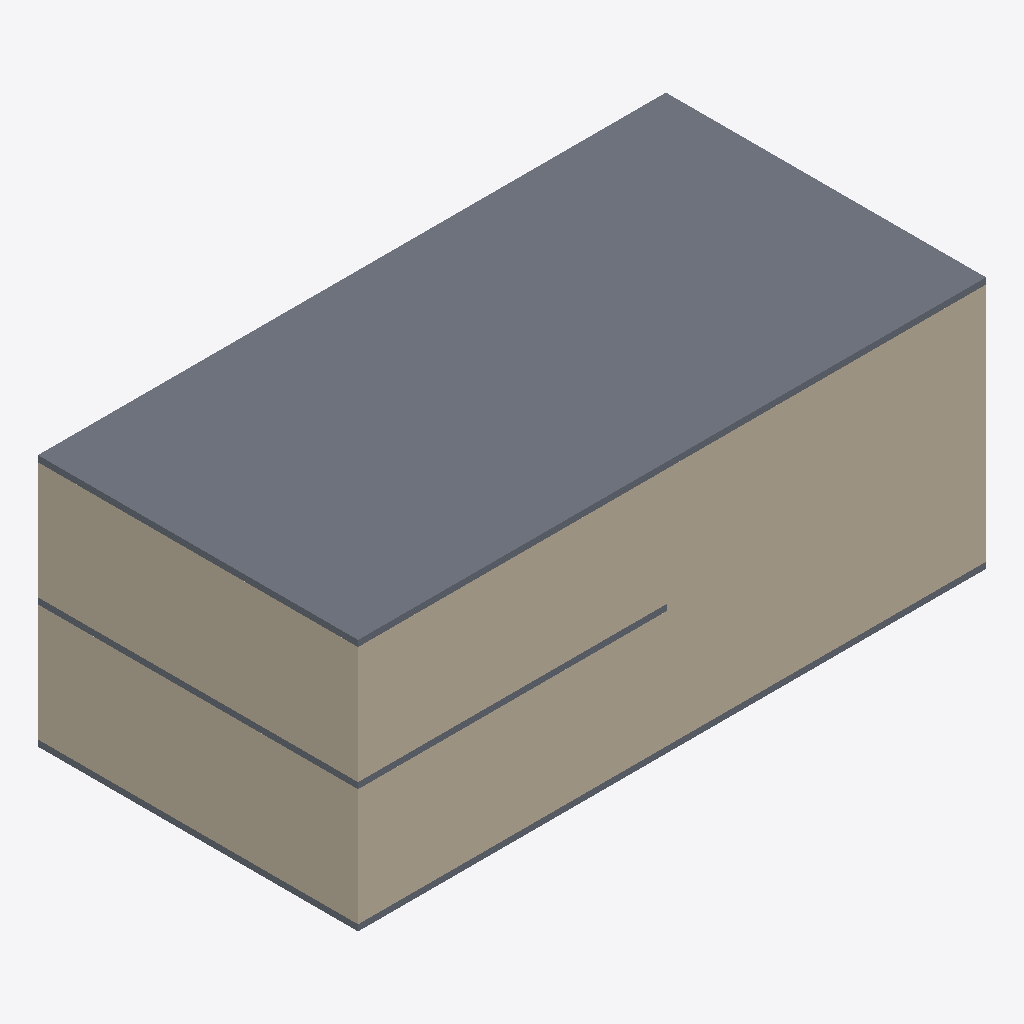
Isometric view of an IFC building model (IFC-SPF (STEP), schema IFC2X3, length unit metre), seen from the south-west, elements coloured by IFC class: 5 walls (beige), 3 slabs (grey).
Extent 20.4 m × 10.4 m × 8.2 m (x, y, z). Storeys (3): Ground Floor at 0.00 m; unnamed at 4.00 m; unnamed at 8.00 m. Elements (16): 11 IfcWallStandardCase, 3 IfcSlab, 2 IfcWindow.

HEADER;
FILE_DESCRIPTION((),'2;1');
FILE_NAME('AWSarchicadnoSB','2017-01-22T17:19:16',(''),(''),'The EXPRESS Data Manager Version 5.00.0302.07 : 8 Oct 2009','','');
FILE_SCHEMA(('IFC2X3'));
ENDSEC;
DATA;
#54=IFCPROJECT('0wtSspj$j9C8gvKTXpKnND',#13,'Default Project',$,$,$,$,(#51,#118),#26);
#73=IFCSITE('1i8yJhPR5A4PwwqkxSo2mO',#13,'Default Site',$,$,#70,$,$,.ELEMENT.,$,$,$,$,$);
#86=IFCBUILDING('1nl1gT6O578AcjElPk0OBP',#13,'Default Building',$,$,#83,$,$,.ELEMENT.,$,$,$);
#102=IFCBUILDINGSTOREY('327j8FAt92kO$$1p9ABn5b',#13,'Ground Floor',$,$,#99,$,$,.ELEMENT.,0.0);
#1933=IFCBUILDINGSTOREY('2qlR1dq2T7SAptyRXezDYW',#13,'',$,$,#1930,$,$,.ELEMENT.,4.0);
#2754=IFCBUILDINGSTOREY('39AMouKqz7yRk$ow6Z1bOm',#13,'',$,$,#2751,$,$,.ELEMENT.,8.0);
#2764=IFCSLAB('2sLlIY7mD0VhEfABNWTP5B',#13,'SLA - 007',$,$,#2819,#2810,'B656F4A2-1F03-407E-B3-A9-28B5E075914B',.FLOOR.);
#463=IFCWALLSTANDARDCASE('1oYBqviX9CMhb$j1yg5WN9',#13,'SW - 004',$,$,#460,#523,'7288BD39-B212-4C5A-B9-7F-B41F2A1605C9');
#1950=IFCWALLSTANDARDCASE('1S4A9oPJT7IPYCypT4toBp',#13,'SW - 005',$,$,#1947,#2010,'5C10A272-[number]-8C-F33744DF22F3');
#134=IFCWALLSTANDARDCASE('1XLIokR0n7LwB2LDGhPFGk',#13,'SW - 001',$,$,#131,#194,'61552CAE-6C0C-4757-A2-C2-54D42B64F42E');
#706=IFCWALLSTANDARDCASE('1KslnSupf7Ifo_2TFId6G7',#13,'SW - 004',$,$,#703,#766,'54DAFC5C-E33A-474A-9C-BE-09D3D29C6407');
#2173=IFCWALLSTANDARDCASE('2JTfFnTt1BcuWWM6bqmL8g',#13,'SW - 008',$,$,#2170,#2233,'937693F1-7770-4B9B-88-20-586974C1522A');
#1684=IFCSLAB('2fJPOW7xXDiw8CqqV3Eudo',#13,'SLA - 005',$,$,#1739,#1730,'A94D9620-1FB8-4DB3-A2-0C-D347C33B89F2',.FLOOR.);
#2580=IFCSLAB('2N8EL8eQf0CBqKH4pTeCkE',#13,'SLA - 006',$,$,#2638,#2626,'9720E548-A1AA-4030-BD-14-444CDDA0CB8E',.FLOOR.);
ENDSEC;